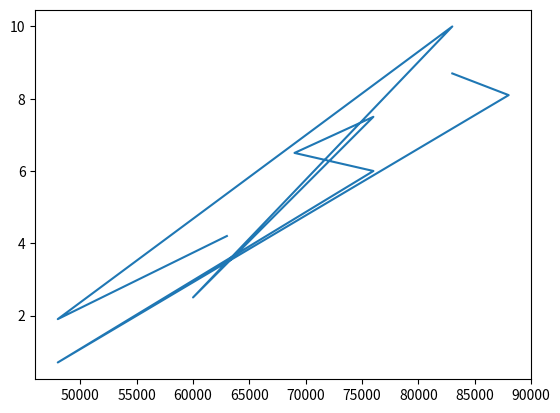

Python code for this plot:
# coding: utf-8
users = [
    {"id": 0, "name": "Hero"},
    {"id": 1, "name": "Dunn"},
    {"id": 2, "name": "Sue"},
    {"id": 3, "name": "Chi"},
    {"id": 4, "name": "Thor"},
    {"id": 5, "name": "Clive"},
    {"id": 6, "name": "Hicks"},
    {"id": 7, "name": "Devin"},
    {"id": 8, "name": "Kate"},
    {"id": 9, "name": "Klein"}
]
friendship_pairs = [(0,1), (0,2), (1,2), (1,3), (2,3), (3,4),
                    (4,5), (5,6), (5,7), (6,8), (7,8), (8,9)]
"""create a dict where the keys are user ids and the values are listed as friends"""
"""dictionary comprehension"""
friendships = {user["id"]: [] for user in users}
"""loop over the friendship pairs to populate it"""
for i, j in friendship_pairs:
    friendships[i].append(j)
    friendships[j].append(i)
    
friendships


"""find total number of connections, sum length of all friends lists"""
def number_of_friends(user):
    """How many friends does _user_ have?"""
    user_id = user["id"]
    friend_ids = friendships[user_id]
    return len(friend_ids)
    
total_connections = sum(number_of_friends(user) for user in users)
total_connections
num_users = len(users)
num_users
avg_connections = total_connections / num_users
avg_connections
"""find most connected people - largest num of friends - via sorting"""
"""Create a list (user_id, number_of_friends)"""
num_friends_by_id = [(user["id"], number_of_friends(user)) for user in users]
num_friends_by_id
num_friends_by_id.sort(
    key=lambda id_and_friends: id_and_friends[1],
    reverse=True)
num_friends_by_id
"""Each pair is (user_id, num_friends)"""
"""Just computed Degree Centrality"""
"""Data Scientists You May Know"""
def foaf_ids_bad(user):
    """foaf is short for 'friend of a friend' """
    return [foaf_id
            for friend_id in friendships[user["id"]]
            for foaf_id in friendships[friend_id]]
            
users[0]
print(friendships[0])
print(friendships[1])
print(friendships[2])
""" produce a count of mutual friends, exclude people already known to user"""
from collections import Counter
def friends_of_friends(user):
    user_id = user["id"]
    return Counter(
        foaf_id
        for friend_id in friendships[user_id]
        for foaf_id in friendships[friend_id]
        if foaf_id != user_id
        and foaf_id not in friendships[user_id]
        )
        
print(friends_of_friends(users[3]))
"""interest data in the form of list of tuple"""
interests = [
    (0, "Hadoop"), (0, "Big Data"), (0, "HBase"), (0, "Java"),
    (0, "Spark"), (0, "Storm"), (0, "Cassandra"),
    (1, "NoSQL"), (1, "MongoDB"), (1, "Cassandra"), (1, "HBase"),
    (1, "Postgres"), (2, "Python"), (2, "scikit-learn"), (2, "scipy"),
    (2, "numpy"), (2, "statsmodels"), (2, "pandas"), (3, "R"), (3, "Python"),
    (3, "statistics"), (3, "regression"), (3, "probability"),
    (4, "machine learning"), (4, "regression"), (4, "decision trees"),
    (4, "libsvm"), (5, "Python"), (5, "R"), (5, "Java"), (5, "C++"),
    (5, "Haskell"), (5, "programming langauges"), (6, "statistics"),
    (6, "probability"), (6, "mathematics"), (6, "theory"),
    (7, "machine learning"), (7, "scikit-learn"), (7, "Mahout"),
    (7, "neural networks"), (8, "neural networks"), (8, "deep learning"),
    (8, "Big Data"), (8, "artificial intelligence"), (9, "Hadoop"),
    (9, "Java"), (9, "MapReduce"), (9, "Big Data")
    ]
"""built a function to find users with certain interests"""
def data_scientists_who_like(target_interest):
    """Find the ids of all users who like the target interests."""
    return [user_id
            for user_id, user_interest in interests
            if user_interest == target_interest]
            
data_scientists_who_like("Python")

def num_user_with_interest_in(target_interest):
    interest_count = 0
    for user_id, user_interest in interests:
        if user_interest == target_interest:
            interest_count += 1
    return interest_count



"""build an index from interests to users"""
from collections import defaultdict
"""keys are interests, values are lists of user_ids with that interests"""

    
user_ids_by_interest = defaultdict(list)

for user_id, interest in interests:
    user_ids_by_interest[interest].append(user_id)
    
user_ids_by_interest["Python"]
"""create another list from users to interest"""
interests_by_user_id = defaultdict(list)
for user_id, interest in interests:
    interests_by_user_id[user_id].append(interest)
    
interests_by_user_id[9]
"""Find who has the most interests in common with a given user"""
def most_common_interests_with(user):
    return Counter(
        interested_user_id
        for interest in interests_by_user_id[user["id"]]
        for interested_user_id in user_ids_by_interest[interest]
        if interested_user_id != user["id"]
        )
        

salaries_and_tenures = [(83000, 8.7), (88000, 8.1),
                        (48000, 0.7), (76000, 6),
                        (69000, 6.5), (76000, 7.5),
                        (60000, 2.5), (83000, 10),
                        (48000, 1.9), (63000, 4.2)]
import matplotlib.pyplot as plt
x, y = zip(*salaries_and_tenures)
plt.plot(x, y)
salaries_and_tenures
"""keys are years, values are lists of the salaries for each tenure"""
salary_by_tenure = defaultdict(list)
for salary, tenure in salaries_and_tenures:
    salary_by_tenure[tenure].append(salary)
    
"""keys are years, each value is average salary for that tenure"""
salary_by_tenure
average_salary_by_tenure = {
    tenure: sum(salaries) / len(salaries)
    for tenure, salaries in salary_by_tenure.items()
    }
average_salary_by_tenure
def tenure_bucket(tenure):
    if tenure < 2:
        return "less than two"
    elif tenure < 5:
        return "between two and five"
    else:
        return "more than five"
        
"""keys are tenure buckets, values are lists of salaries for that bucket"""
salary_by_tenure_bucket = defaultdict(list)
for salary, tenure in salaries_and_tenures:
    bucket = tenure_bucket(tenure)
    salary_by_tenure_bucket[bucket].append(salary)
    
bucket
salary_by_tenure_bucket[bucket]
""" compute average salary for each group """
"""keys are tenure buckets, values are average salary for that bucket """
average_salary_by_bucket = {
    tenure_bucket: sum(salaries) / len(salaries)
    for tenure_bucket, salaries in salary_by_tenure_bucket.items()
    }
average_salary_by_bucket


interests
"""one way to guage popularity of an interest is to count the words"""
"""First, lowercase each interest. Second, split into words. Third, count the results"""
words_and_counts = Counter(word
                           for user, interest in interests
                           for word in interest.lower().split())
words_and_counts
for word, count in words_and_counts.most_common():
    if count > 1:
        print(word, count)